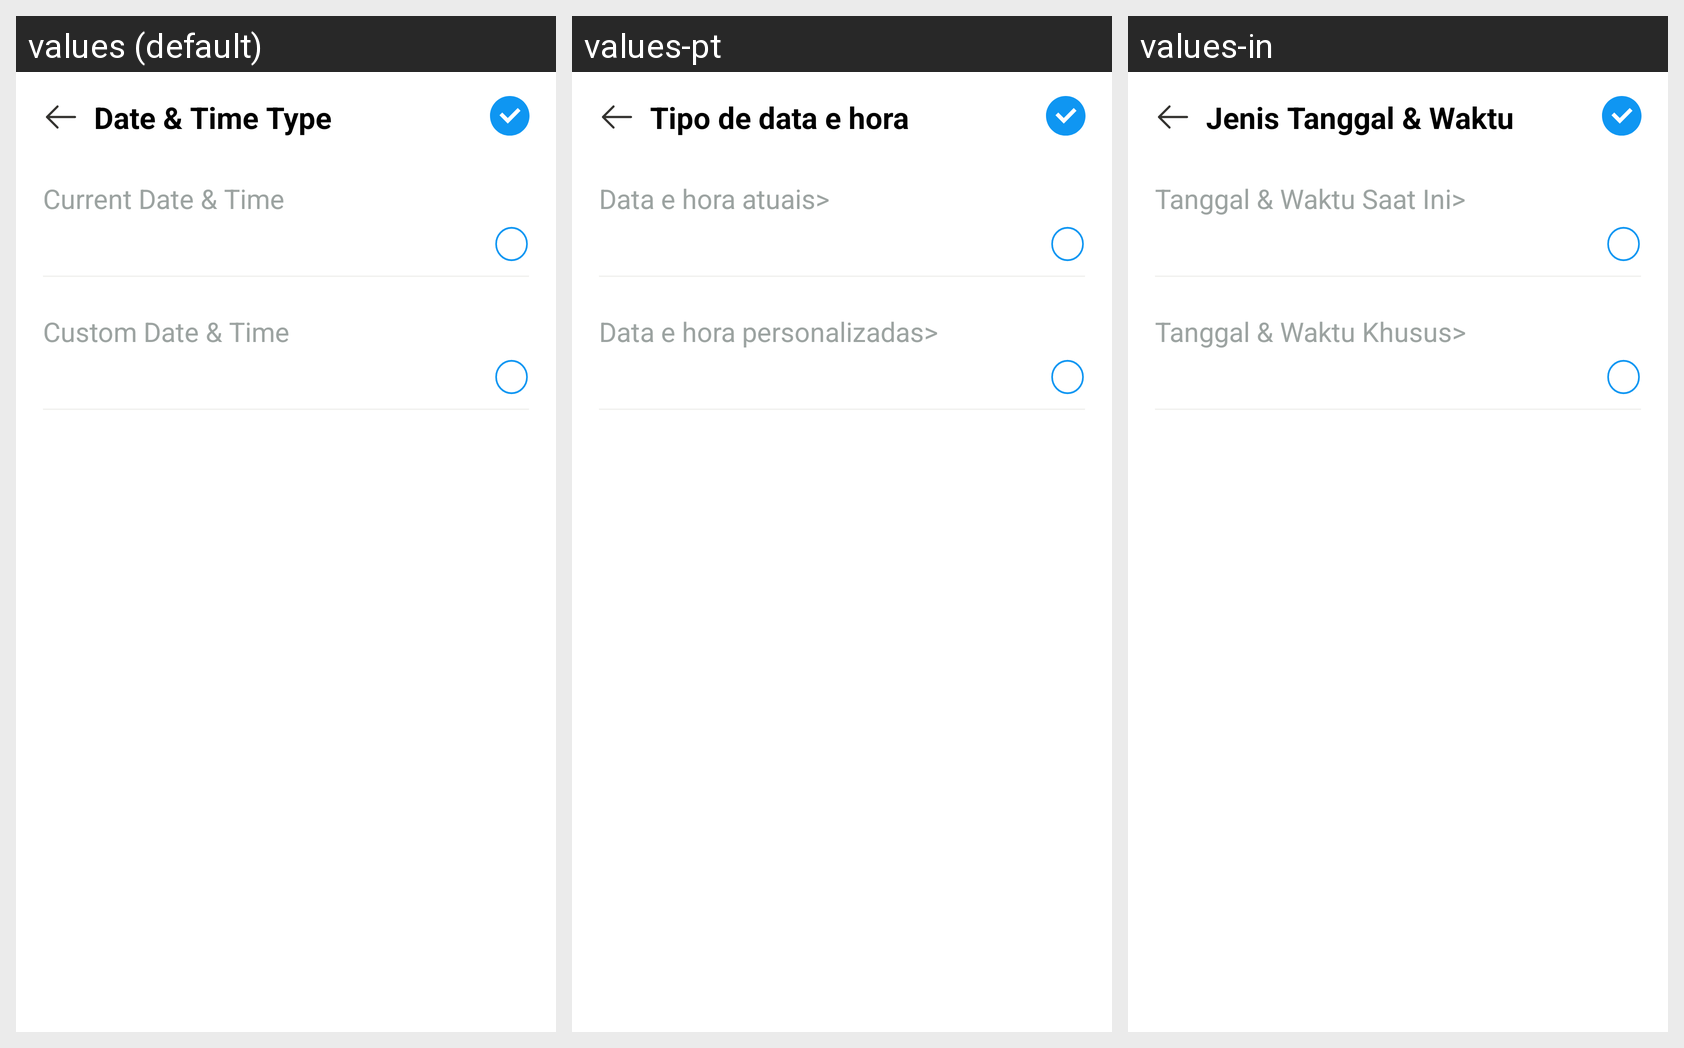

Here is an Android app screen in its default locale and in the app's own translations. Write out the translated-string differences for the strings that appear on this screen.
Android screen res/layout/activity_custom_date_time.xml rendered under 3 locales, left to right: values (default), values-pt, values-in. Device: Nexus 5 (rendered at 1080×1920; each locale shown at half size, 540×960, under a caption strip naming it); theme Theme.BaseProject.
Other locales in the repository, not shown: values-ar, values-bn, values-de, values-es, values-fr, values-hi, values-it, values-ko, values-ru.
Strings drawn on this screen, with the default value and each locale's value (text and hints the layout hard-codes, and strings that could not be matched under every locale, appear in the picture but are not listed):

date_amp_time_type
  values: Date & Time Type
  values-pt: Tipo de data e hora
  values-in: Jenis Tanggal & Waktu

current_date_amp_time
  values: Current Date & Time
  values-pt: Data e hora atuais>
  values-in: Tanggal & Waktu Saat Ini>

custom_date_amp_time
  values: Custom Date & Time
  values-pt: Data e hora personalizadas>
  values-in: Tanggal & Waktu Khusus>
